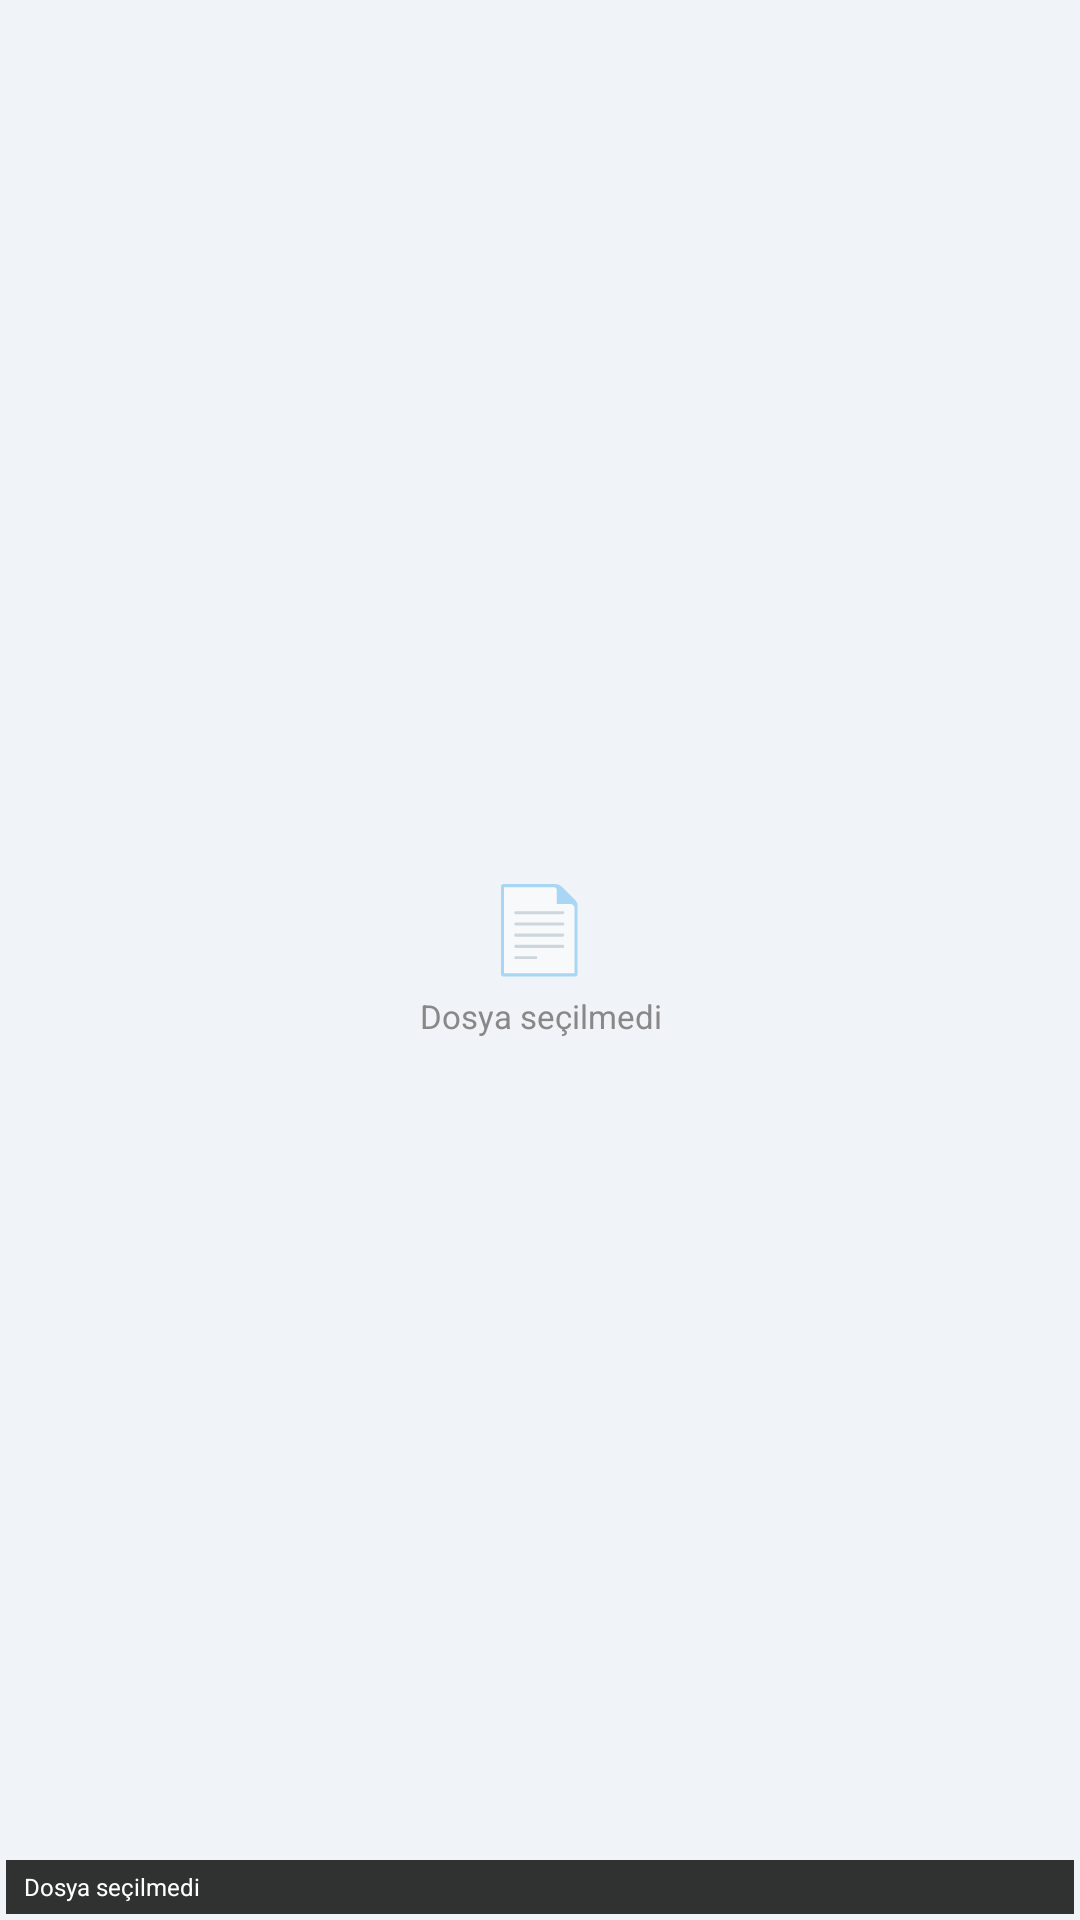

Layout XML and referenced resources for this Android screen:
<!-- AndroidManifest.xml: application theme Theme.HtmlWidget -->
<!-- res/layout/widget_layout.xml -->
<?xml version="1.0" encoding="utf-8"?>
<FrameLayout xmlns:android="http://schemas.android.com/apk/res/android"
    android:layout_width="match_parent"
    android:layout_height="match_parent"
    android:background="@drawable/widget_bg"
    android:padding="2dp">

    <ImageView
        android:id="@+id/iv_content"
        android:layout_width="match_parent"
        android:layout_height="match_parent"
        android:scaleType="fitXY"
        android:visibility="gone" />

    <LinearLayout
        android:id="@+id/ll_empty"
        android:layout_width="match_parent"
        android:layout_height="match_parent"
        android:orientation="vertical"
        android:gravity="center"
        android:visibility="visible">

        <TextView
            android:layout_width="wrap_content"
            android:layout_height="wrap_content"
            android:text="📄"
            android:textSize="28sp" />

        <TextView
            android:id="@+id/tv_status"
            android:layout_width="wrap_content"
            android:layout_height="wrap_content"
            android:text="@string/no_file"
            android:textColor="#888888"
            android:textSize="11sp"
            android:gravity="center"
            android:padding="4dp" />

    </LinearLayout>

    
    <LinearLayout
        android:layout_width="match_parent"
        android:layout_height="18dp"
        android:layout_gravity="bottom"
        android:background="#CC000000"
        android:orientation="horizontal"
        android:paddingStart="6dp"
        android:paddingEnd="6dp"
        android:gravity="center_vertical">

        <TextView
            android:id="@+id/tv_filename"
            android:layout_width="0dp"
            android:layout_height="wrap_content"
            android:layout_weight="1"
            android:text="@string/no_file"
            android:textColor="#FFFFFF"
            android:textSize="8sp"
            android:singleLine="true"
            android:ellipsize="end" />

        <TextView
            android:id="@+id/tv_time"
            android:layout_width="wrap_content"
            android:layout_height="wrap_content"
            android:textColor="#AAAAAA"
            android:textSize="8sp" />

    </LinearLayout>

</FrameLayout>
<!-- resources referenced by this layout -->
<resources>
  <string name="no_file">Dosya seçilmedi</string>
  <style name="Theme.HtmlWidget" parent="Theme.MaterialComponents.Light.NoActionBar">
          <item name="colorPrimary">@color/primary</item>
          <item name="colorPrimaryDark">@color/primary_dark</item>
          <item name="colorAccent">@color/accent</item>
          <item name="android:windowBackground">@color/background</item>
          <item name="android:statusBarColor">@color/primary_dark</item>
      </style>
  <color name="primary">#1565C0</color>
  <color name="primary_dark">#003c8f</color>
  <color name="accent">#42A5F5</color>
  <color name="background">#F0F4F8</color>
</resources>
